Dataset: public_dataset (GitHub, Teaun9/Computer-Vision). Classes: crazing, inclusion, pitted surface, rolled-in scale, scratches.

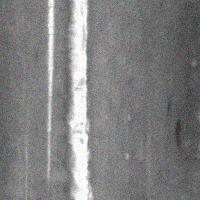
Label: scratches

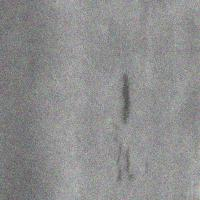
Label: inclusion

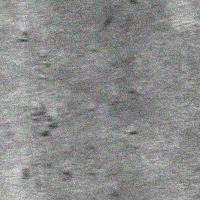
Label: rolled-in scale

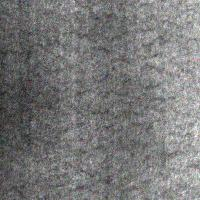
Label: crazing

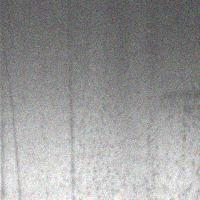
Label: pitted surface

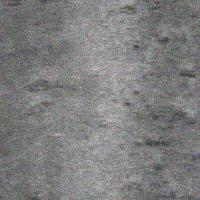
Label: rolled-in scale
